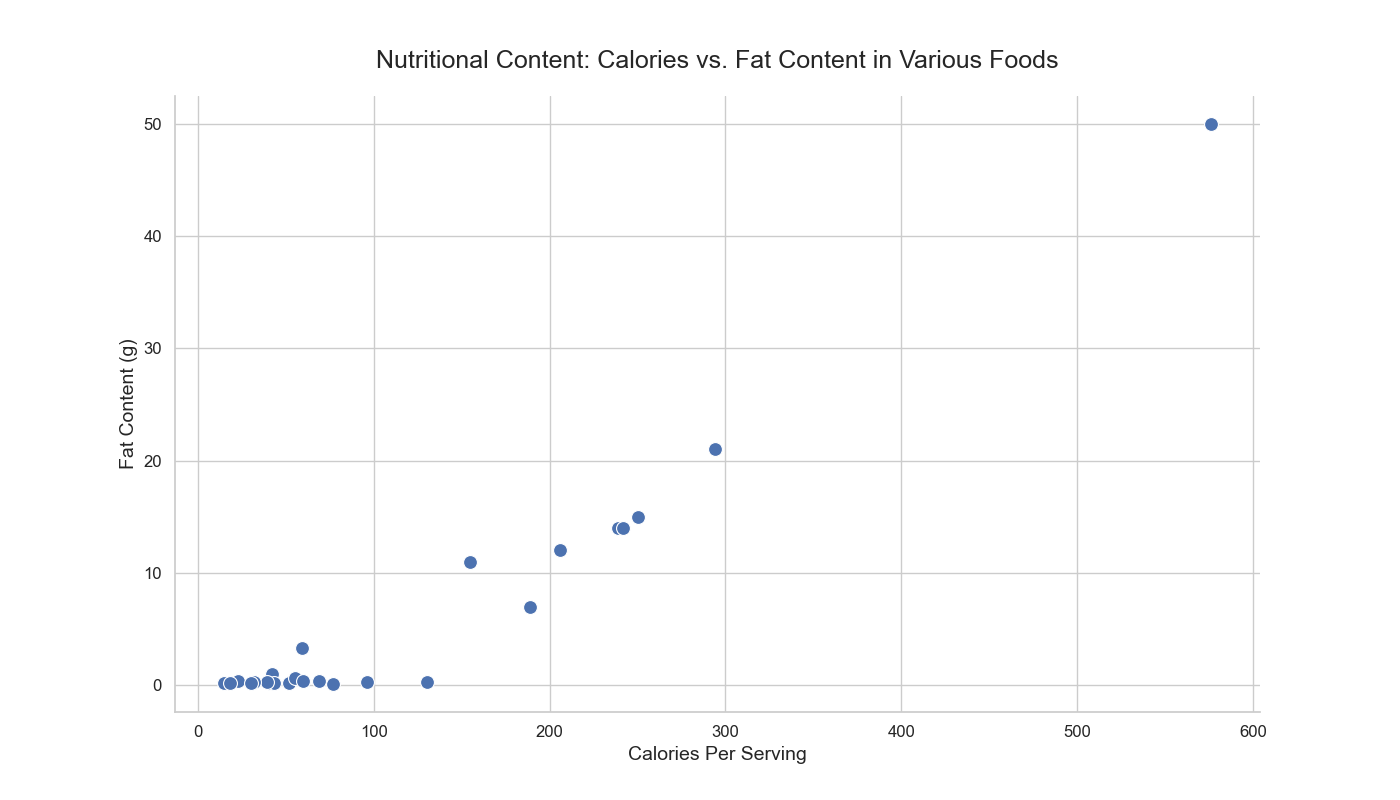

Data behind this chart, as committed beside it:
Country, Calories_Per_Serving, Fat_Content
Almond, 576, 50
Apple, 52, 0.2
Banana, 96, 0.3
Beef, 250, 15
Broccoli, 55, 0.6
Carrot, 41, 0.2
Chicken, 239, 14
Egg, 155, 11
Fish, 206, 12
Grapes, 69, 0.4
Lamb, 294, 21
Lettuce, 15, 0.2
Mango, 60, 0.4
Milk, 42, 1
Orange, 43, 0.2
Peach, 39, 0.3
Pork, 242, 14
Potato, 77, 0.1
Rice, 130, 0.3
Spinach, 23, 0.4
Strawberry, 32, 0.3
Tomato, 18, 0.2
Turkey, 189, 7
Watermelon, 30, 0.2
Yogurt, 59, 3.3
